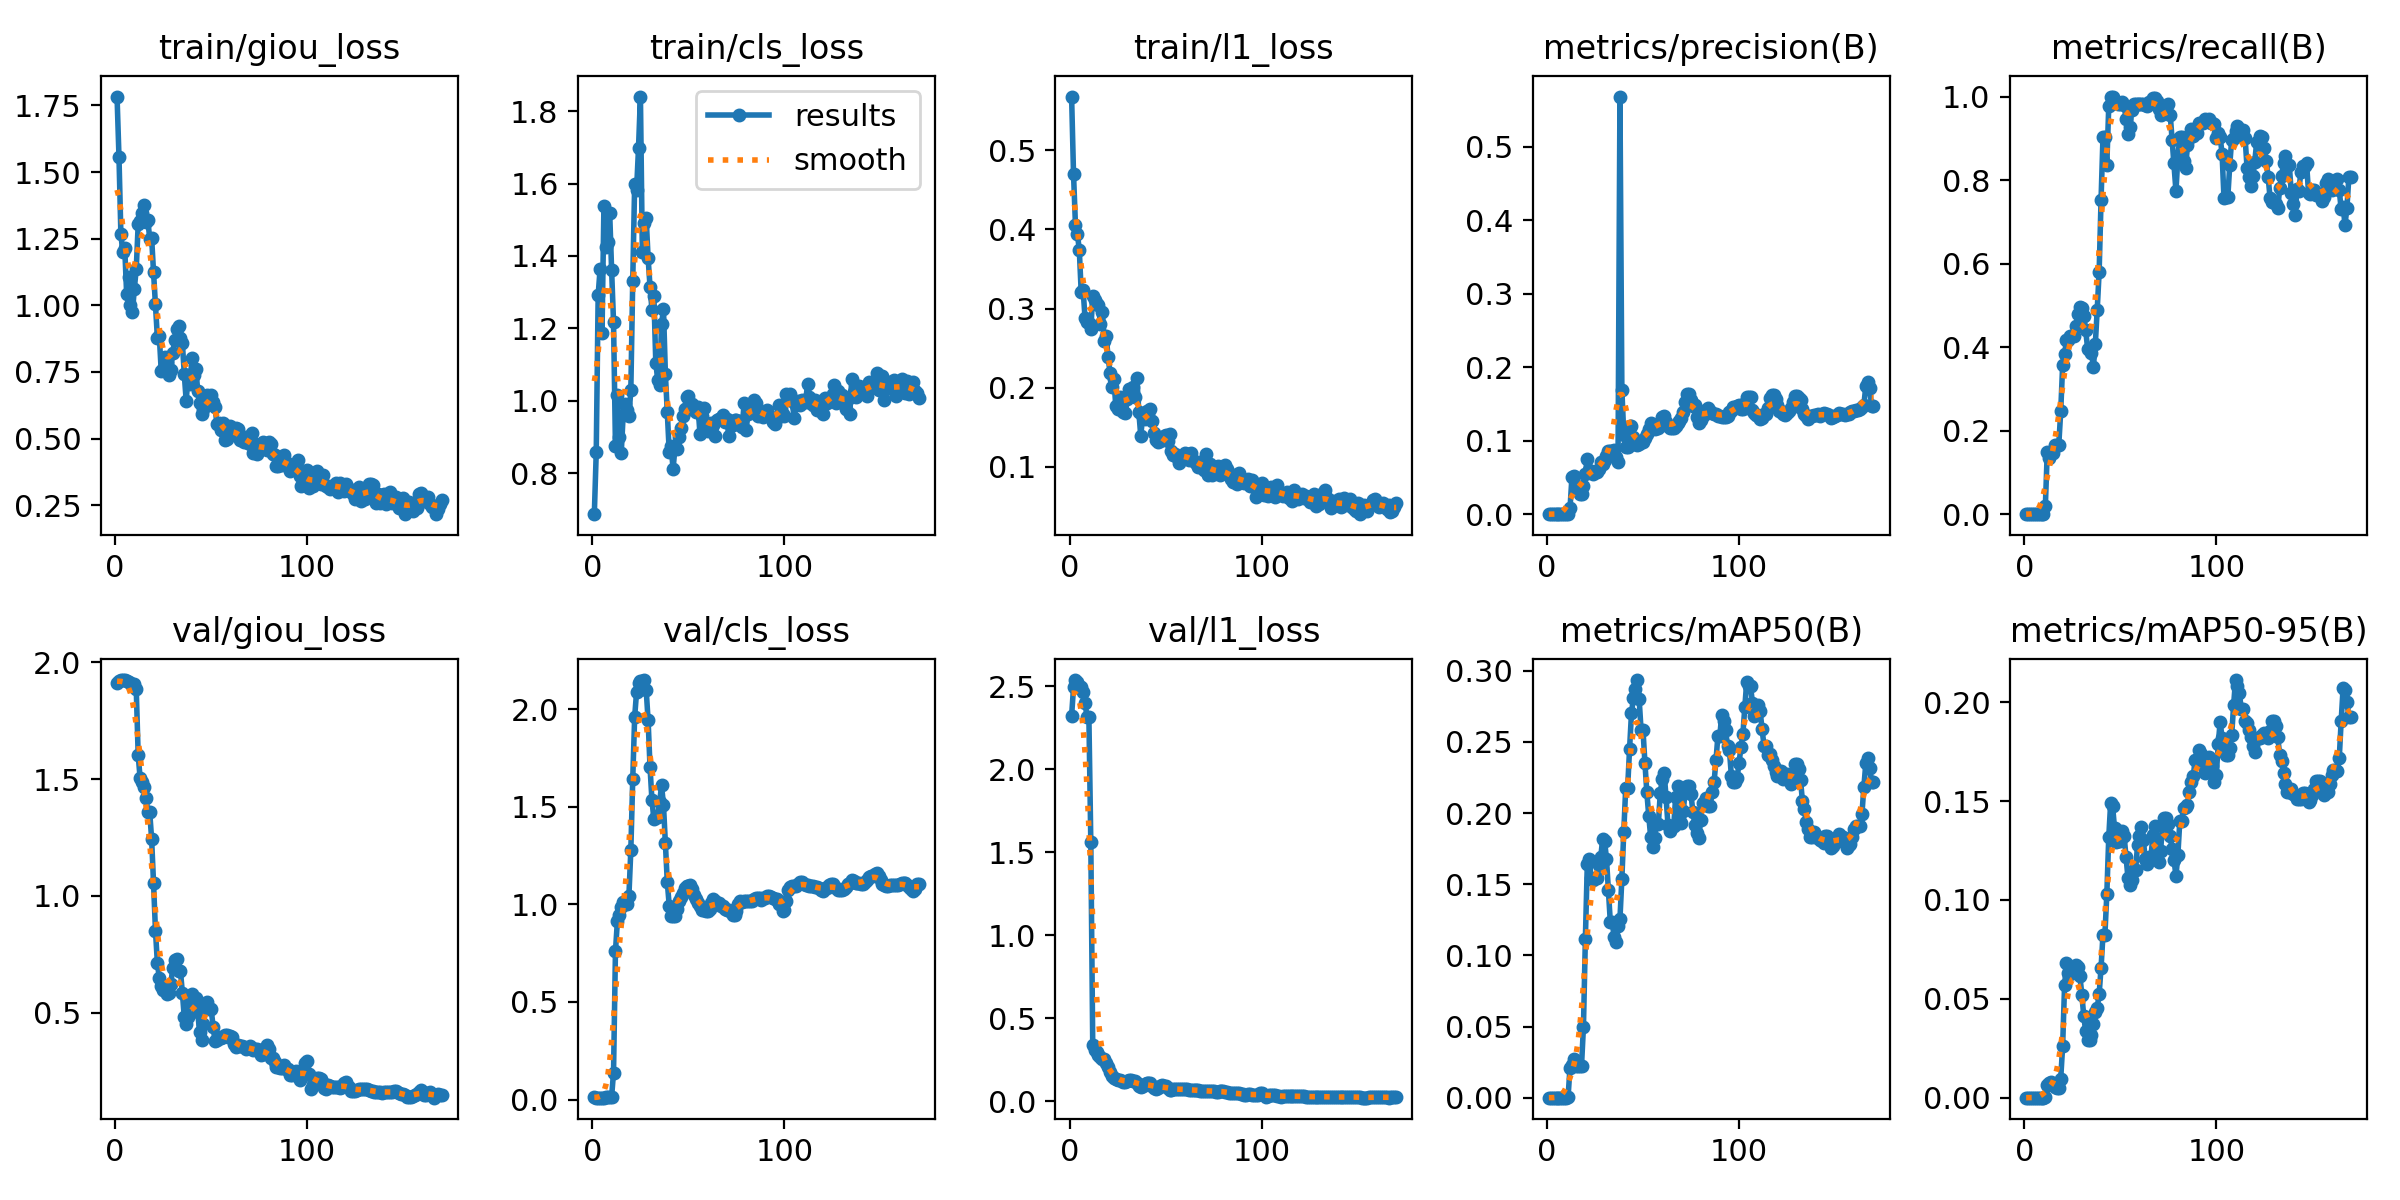

Data behind this chart, as committed beside it:
epoch, time, train/giou_loss, train/cls_loss, train/l1_loss, metrics/precision(B), metrics/recall(B), metrics/mAP50(B), metrics/mAP50-95(B), val/giou_loss, val/cls_loss, val/l1_loss, lr/pg0, lr/pg1, lr/pg2
1, 9.239, 1.783, 0.6865, 0.5678, 0, 0, 0, 0, 1.911, 0.01378, 2.322, 6.19048e-05, 6.19048e-05, 0.06911
2, 20.35, 1.558, 0.8581, 0.4702, 0, 0, 0, 0, 1.922, 0.01058, 2.492, 0.0001282, 0.0001282, 0.03584
3, 31.34, 1.266, 1.292, 0.406, 0, 0, 0, 0, 1.925, 0.00988, 2.537, 0.000194, 0.000194, 0.002575
4, 42.54, 1.199, 1.364, 0.3944, 0, 0, 0, 0, 1.924, 0.00988, 2.526, 0.0001981, 0.0001981, 0.0001981
5, 53.73, 1.215, 1.186, 0.3746, 0, 0, 0, 0, 1.923, 0.01008, 2.503, 0.0001975, 0.0001975, 0.0001975
6, 64.79, 1.042, 1.538, 0.3206, 0, 0, 0, 0, 1.921, 0.01049, 2.494, 0.0001968, 0.0001968, 0.0001968
7, 75.91, 1.106, 1.423, 0.3238, 0, 0, 0, 0, 1.918, 0.01123, 2.462, 0.0001962, 0.0001962, 0.0001962
8, 86.99, 1, 1.438, 0.2876, 0, 0, 0, 0, 1.914, 0.01238, 2.4, 0.0001956, 0.0001956, 0.0001956
9, 97.94, 0.9734, 1.519, 0.2825, 0, 0, 0, 0, 1.909, 0.01403, 2.314, 0.0001949, 0.0001949, 0.0001949
10, 108.9, 1.062, 1.361, 0.2823, 0, 0, 0, 0, 1.909, 0.01403, 2.314, 0.0001943, 0.0001943, 0.0001943
11, 119.9, 1.137, 1.217, 0.2737, 0.00083, 0.02, 0.00061, 0.00021, 1.884, 0.1388, 1.561, 0.0001937, 0.0001937, 0.0001937
12, 130.9, 1.303, 0.8751, 0.3159, 0.00774, 0.15, 0.02109, 0.0065, 1.604, 0.7598, 0.3414, 0.000193, 0.000193, 0.000193
13, 141.6, 1.315, 1.016, 0.3104, 0.0501, 0.1333, 0.0233, 0.00723, 1.505, 0.913, 0.3095, 0.0001924, 0.0001924, 0.0001924
14, 151.9, 1.346, 0.8997, 0.3058, 0.05162, 0.15, 0.02684, 0.00768, 1.487, 0.9458, 0.2952, 0.0001918, 0.0001918, 0.0001918
15, 160.5, 1.376, 0.8543, 0.3048, 0.03725, 0.1467, 0.02196, 0.00689, 1.468, 0.9864, 0.2822, 0.0001911, 0.0001911, 0.0001911
16, 166.7, 1.312, 0.9591, 0.2811, 0.0333, 0.1667, 0.02204, 0.00515, 1.419, 1.011, 0.2691, 0.0001905, 0.0001905, 0.0001905
17, 172.8, 1.322, 0.9916, 0.2959, 0.02733, 0.1667, 0.02259, 0.00511, 1.359, 1.002, 0.254, 0.0001899, 0.0001899, 0.0001899
18, 179, 1.25, 0.9735, 0.2592, 0.02733, 0.1667, 0.02259, 0.00511, 1.359, 1.002, 0.254, 0.0001892, 0.0001892, 0.0001892
19, 185.2, 1.254, 0.9569, 0.265, 0.03772, 0.2467, 0.04993, 0.00969, 1.244, 1.042, 0.2331, 0.0001886, 0.0001886, 0.0001886
20, 193.8, 1.123, 1.029, 0.2387, 0.05506, 0.3567, 0.1117, 0.02606, 1.054, 1.276, 0.2054, 0.000188, 0.000188, 0.000188
21, 203.9, 1.004, 1.331, 0.219, 0.07553, 0.3833, 0.1639, 0.05676, 0.8506, 1.642, 0.1745, 0.0001873, 0.0001873, 0.0001873
22, 215.1, 0.8789, 1.598, 0.2009, 0.05997, 0.4167, 0.1674, 0.06785, 0.7126, 1.959, 0.1537, 0.0001867, 0.0001867, 0.0001867
23, 225.9, 0.8841, 1.583, 0.2113, 0.05675, 0.4167, 0.1545, 0.06323, 0.6477, 2.089, 0.14, 0.0001861, 0.0001861, 0.0001861
24, 234.6, 0.7535, 1.697, 0.1769, 0.05482, 0.4267, 0.1526, 0.06271, 0.6155, 2.135, 0.1326, 0.0001854, 0.0001854, 0.0001854
25, 243.1, 0.7598, 1.84, 0.1735, 0.0574, 0.4267, 0.1545, 0.06455, 0.5959, 2.142, 0.1266, 0.0001848, 0.0001848, 0.0001848
26, 251.5, 0.8063, 1.409, 0.1889, 0.0574, 0.4267, 0.1545, 0.06455, 0.5959, 2.142, 0.1266, 0.0001842, 0.0001842, 0.0001842
27, 260.1, 0.7837, 1.491, 0.1861, 0.06166, 0.45, 0.1637, 0.06721, 0.5779, 2.149, 0.1206, 0.0001835, 0.0001835, 0.0001835
28, 268.3, 0.7379, 1.504, 0.1688, 0.07107, 0.48, 0.1689, 0.06592, 0.583, 2.099, 0.1168, 0.0001829, 0.0001829, 0.0001829
29, 274.5, 0.7589, 1.395, 0.1675, 0.06873, 0.4967, 0.1818, 0.06144, 0.6244, 1.942, 0.1188, 0.0001823, 0.0001823, 0.0001823
30, 280.7, 0.8218, 1.314, 0.1856, 0.07417, 0.4933, 0.1804, 0.05197, 0.6905, 1.703, 0.1241, 0.0001816, 0.0001816, 0.0001816
31, 286.9, 0.8711, 1.252, 0.1987, 0.07961, 0.4733, 0.1676, 0.04125, 0.7276, 1.533, 0.1275, 0.000181, 0.000181, 0.000181
32, 293.2, 0.9106, 1.289, 0.1916, 0.08551, 0.44, 0.1456, 0.03348, 0.7288, 1.437, 0.1282, 0.0001804, 0.0001804, 0.0001804
33, 299.5, 0.9225, 1.105, 0.2011, 0.08538, 0.3967, 0.1231, 0.02899, 0.6791, 1.447, 0.1226, 0.0001797, 0.0001797, 0.0001797
34, 305.7, 0.8784, 1.057, 0.1879, 0.08538, 0.3967, 0.1231, 0.02899, 0.6791, 1.447, 0.1226, 0.0001791, 0.0001791, 0.0001791
35, 311.8, 0.8599, 1.043, 0.2117, 0.08677, 0.3867, 0.1128, 0.03183, 0.5861, 1.523, 0.1101, 0.0001785, 0.0001785, 0.0001785
36, 317.9, 0.7411, 1.212, 0.1694, 0.07839, 0.3533, 0.1092, 0.03718, 0.4807, 1.609, 0.09308, 0.0001778, 0.0001778, 0.0001778
37, 324.1, 0.6415, 1.254, 0.1393, 0.07059, 0.4067, 0.1205, 0.04322, 0.4506, 1.509, 0.08715, 0.0001772, 0.0001772, 0.0001772
38, 330.2, 0.7373, 1.074, 0.1636, 0.5683, 0.49, 0.1254, 0.0454, 0.483, 1.315, 0.0911, 0.0001766, 0.0001766, 0.0001766
39, 336.4, 0.7066, 0.9677, 0.1604, 0.1695, 0.58, 0.1539, 0.05238, 0.5474, 1.113, 0.1034, 0.0001759, 0.0001759, 0.0001759
40, 342.5, 0.8023, 0.8589, 0.1704, 0.1079, 0.7533, 0.187, 0.06574, 0.5795, 0.9926, 0.1122, 0.0001753, 0.0001753, 0.0001753
41, 348.5, 0.7378, 0.8737, 0.167, 0.09175, 0.9033, 0.2176, 0.08241, 0.5627, 0.9424, 0.1089, 0.0001747, 0.0001747, 0.0001747
42, 357.2, 0.7627, 0.8113, 0.1731, 0.09175, 0.9033, 0.2176, 0.08241, 0.5627, 0.9424, 0.1089, 0.000174, 0.000174, 0.000174
43, 365.8, 0.68, 0.8707, 0.1578, 0.1194, 0.8367, 0.2448, 0.1029, 0.5007, 0.939, 0.09484, 0.0001734, 0.0001734, 0.0001734
44, 374.4, 0.6348, 0.8673, 0.1432, 0.1205, 0.9767, 0.2701, 0.1316, 0.4159, 0.9758, 0.07769, 0.0001728, 0.0001728, 0.0001728
45, 383.2, 0.5939, 0.8999, 0.1342, 0.1045, 1, 0.2808, 0.1491, 0.3833, 1.015, 0.07165, 0.0001721, 0.0001721, 0.0001721
46, 392.3, 0.6125, 0.9243, 0.131, 0.09526, 1, 0.2872, 0.1475, 0.4512, 1.04, 0.08234, 0.0001715, 0.0001715, 0.0001715
47, 398.5, 0.6238, 0.9588, 0.1326, 0.09408, 0.99, 0.2934, 0.1364, 0.5304, 1.057, 0.09291, 0.0001709, 0.0001709, 0.0001709
48, 404.7, 0.6652, 0.9764, 0.1349, 0.09507, 0.9867, 0.2799, 0.1295, 0.5472, 1.083, 0.09593, 0.0001702, 0.0001702, 0.0001702
49, 410.9, 0.6526, 1.011, 0.1394, 0.09829, 0.9833, 0.2583, 0.1299, 0.5159, 1.093, 0.09163, 0.0001696, 0.0001696, 0.0001696
50, 417, 0.6648, 1.013, 0.1401, 0.09829, 0.9833, 0.2583, 0.1299, 0.5159, 1.093, 0.09163, 0.000169, 0.000169, 0.000169
51, 425, 0.6356, 0.9768, 0.1326, 0.1033, 0.9867, 0.2354, 0.1348, 0.4402, 1.097, 0.07977, 0.0001683, 0.0001683, 0.0001683
52, 431.6, 0.62, 0.9918, 0.1416, 0.109, 0.9794, 0.2144, 0.1323, 0.3779, 1.077, 0.06971, 0.0001677, 0.0001677, 0.0001677
53, 437.8, 0.553, 0.9825, 0.1203, 0.1163, 0.9467, 0.1979, 0.1217, 0.3821, 1.048, 0.07059, 0.0001671, 0.0001671, 0.0001671
54, 444, 0.5604, 0.9679, 0.1151, 0.1246, 0.91, 0.1832, 0.1112, 0.395, 1.025, 0.07237, 0.0001664, 0.0001664, 0.0001664
55, 450.2, 0.5341, 0.9819, 0.1165, 0.1211, 0.9267, 0.1759, 0.1076, 0.3921, 1.009, 0.07242, 0.0001658, 0.0001658, 0.0001658
56, 456.5, 0.56, 0.909, 0.1125, 0.1163, 0.9667, 0.1823, 0.1101, 0.3945, 0.9919, 0.07404, 0.0001652, 0.0001652, 0.0001652
57, 462.7, 0.4955, 0.9578, 0.1044, 0.1167, 0.9833, 0.1925, 0.1152, 0.4049, 0.9707, 0.07374, 0.0001645, 0.0001645, 0.0001645
58, 468.9, 0.4975, 0.9792, 0.1129, 0.1167, 0.9833, 0.1925, 0.1152, 0.4049, 0.9707, 0.07374, 0.0001639, 0.0001639, 0.0001639
59, 475.2, 0.5209, 0.9373, 0.1138, 0.1246, 0.9833, 0.2139, 0.1279, 0.3954, 0.9667, 0.0729, 0.0001633, 0.0001633, 0.0001633
60, 481.5, 0.5484, 0.9157, 0.1173, 0.1328, 0.9833, 0.224, 0.1324, 0.3991, 0.9651, 0.07458, 0.0001626, 0.0001626, 0.0001626
... 110 more rows
